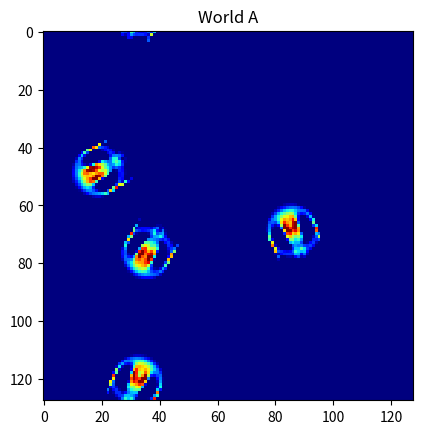

Write the Python code that produced this figure.
import numpy as np
import scipy.signal
import matplotlib.pylab as plt

import sys
np.set_printoptions(threshold=sys.maxsize)

# orbium configuration
orbium = {
    "R": 13,
    "T": 10,
    "m": 0.15,
    "s": 0.015,
    "b": [1],
    "cells": np.array([
      [0,0,0,0,0,0,0.1,0.14,0.1,0,0,0.03,0.03,0,0,0.3,0,0,0,0],
      [0,0,0,0,0,0.08,0.24,0.3,0.3,0.18,0.14,0.15,0.16,0.15,0.09,0.2,0,0,0,0],
      [0,0,0,0,0,0.15,0.34,0.44,0.46,0.38,0.18,0.14,0.11,0.13,0.19,0.18,0.45,0,0,0],
      [0,0,0,0,0.06,0.13,0.39,0.5,0.5,0.37,0.06,0,0,0,0.02,0.16,0.68,0,0,0],
      [0,0,0,0.11,0.17,0.17,0.33,0.4,0.38,0.28,0.14,0,0,0,0,0,0.18,0.42,0,0],
      [0,0,0.09,0.18,0.13,0.06,0.08,0.26,0.32,0.32,0.27,0,0,0,0,0,0,0.82,0,0],
      [0.27,0,0.16,0.12,0,0,0,0.25,0.38,0.44,0.45,0.34,0,0,0,0,0,0.22,0.17,0],
      [0,0.07,0.2,0.02,0,0,0,0.31,0.48,0.57,0.6,0.57,0,0,0,0,0,0,0.49,0],
      [0,0.59,0.19,0,0,0,0,0.2,0.57,0.69,0.76,0.76,0.49,0,0,0,0,0,0.36,0],
      [0,0.58,0.19,0,0,0,0,0,0.67,0.83,0.9,0.92,0.87,0.12,0,0,0,0,0.22,0.07],
      [0,0,0.46,0,0,0,0,0,0.7,0.93,1,1,1,0.61,0,0,0,0,0.18,0.11],
      [0,0,0.82,0,0,0,0,0,0.47,1,1,0.98,1,0.96,0.27,0,0,0,0.19,0.1],
      [0,0,0.46,0,0,0,0,0,0.25,1,1,0.84,0.92,0.97,0.54,0.14,0.04,0.1,0.21,0.05],
      [0,0,0,0.4,0,0,0,0,0.09,0.8,1,0.82,0.8,0.85,0.63,0.31,0.18,0.19,0.2,0.01],
      [0,0,0,0.36,0.1,0,0,0,0.05,0.54,0.86,0.79,0.74,0.72,0.6,0.39,0.28,0.24,0.13,0],
      [0,0,0,0.01,0.3,0.07,0,0,0.08,0.36,0.64,0.7,0.64,0.6,0.51,0.39,0.29,0.19,0.04,0],
      [0,0,0,0,0.1,0.24,0.14,0.1,0.15,0.29,0.45,0.53,0.52,0.46,0.4,0.31,0.21,0.08,0,0],
      [0,0,0,0,0,0.08,0.21,0.21,0.22,0.29,0.36,0.39,0.37,0.33,0.26,0.18,0.09,0,0,0],
      [0,0,0,0,0,0,0.03,0.13,0.19,0.22,0.24,0.24,0.23,0.18,0.13,0.05,0,0,0,0],
      [0,0,0,0,0,0,0,0,0.02,0.06,0.08,0.09,0.07,0.05,0.01,0,0,0,0,0]])
}

def bell(x, m, s):
    return np.exp(-((x - m) / s) ** 2 / 2)

# world size
size = 128

# scaling factor and initial position
scale = 1
cx, cy = 20, 20
cx_1, cy_1 = 50, 50
# load orbium configuration (including parameters R, T, m, s, and cells)
globals().update(orbium)
C = np.asarray(cells)

# prepare empty world
A = np.zeros([size, size])

C = scipy.ndimage.zoom(C, scale, order=0)
R *= scale
A[cx:cx + C.shape[0], cy:cy + C.shape[1]] = C
A[2*cx:2*cx + C.shape[0], 2*cy:2*cy + C.shape[1]] = np.fliplr(C)
A[-2*cx:-2*cx + C.shape[0], -2*cy:-2*cy + C.shape[1]] = np.flipud(np.fliplr(C))
A[10:10 + C.shape[0], 10:10 + C.shape[1]] = np.flipud(C)
D = np.linalg.norm(np.asarray(np.ogrid[-R+1:R+1, -R+1:R+1], dtype="object")) / R
# print(D)
# print(np.size(D)): o/p: 26x26 grid
# print(D[25][25]): test-> 1.4142135 (Correct)

K = (D < 1) * bell(D, 0.5, 0.15)
K = K / np.sum(K)
# print(np.size(K)): o/p: 26x26 grid
# print(K[12][12]): test-> 1.9388359465263956e-05 (Correct)

def growth(U):
    return bell(U, m, s) * 2 - 1

# render video
fig, ax = plt.subplots()
img = ax.imshow(A, cmap="jet", interpolation="nearest", vmin=0)
ax.set_title('World A')


for i in range(50):
    U = scipy.signal.convolve2d(A, K, mode='same', boundary='wrap')

    A = np.clip(A + 1 / T * growth(U), 0, 1)
    img.set_array(A)
    plt.pause(0.003)  # Pause to make the animation visible

plt.show()
